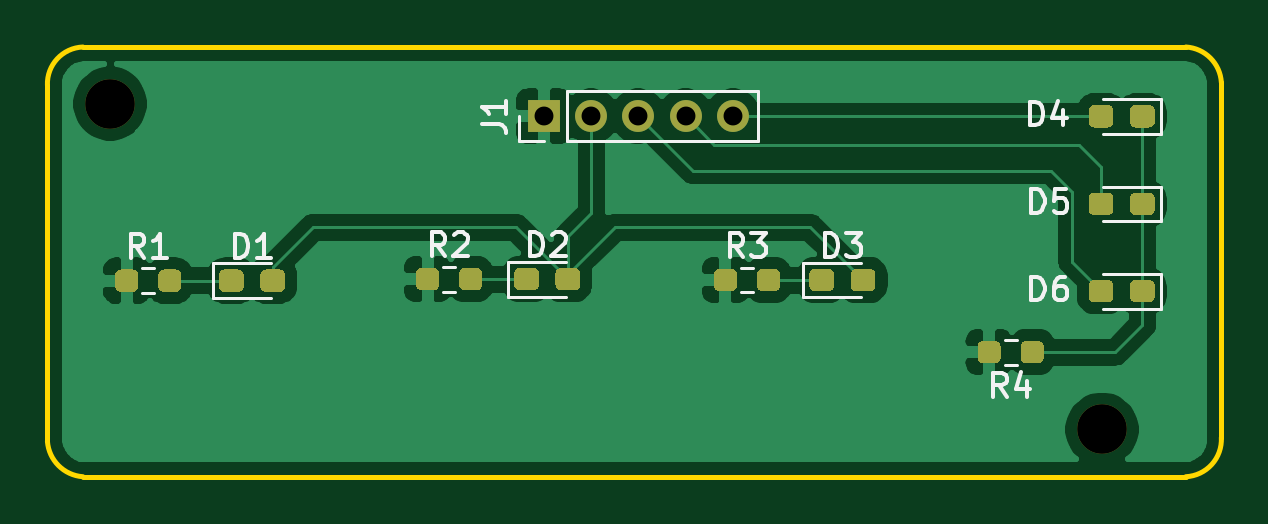
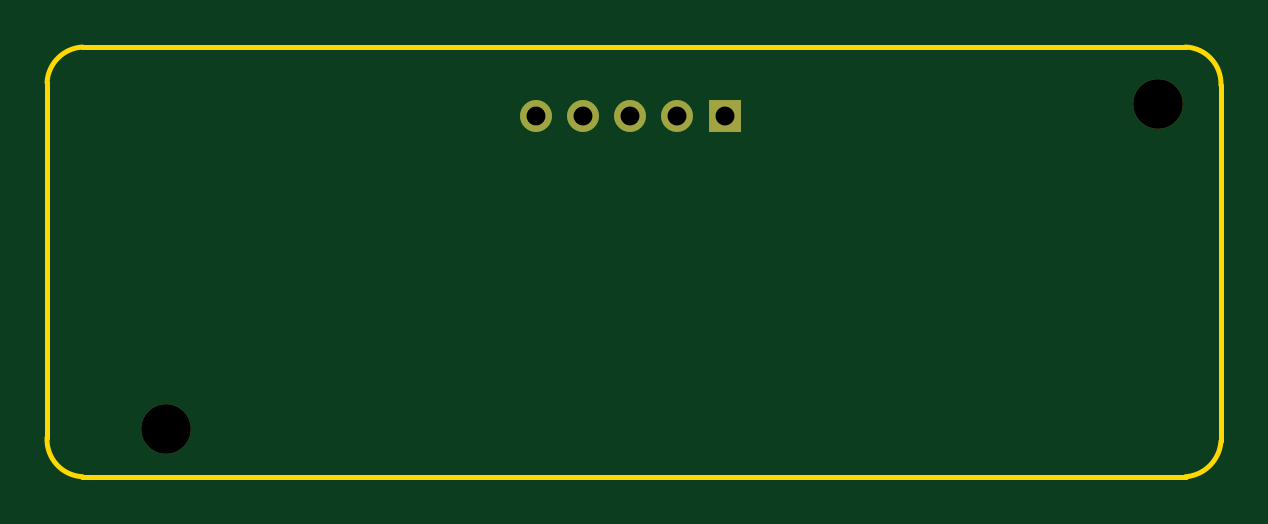
Circuit board: 11 layer files. Board 49.7 x 18.2 mm.
- bottom_copper: TR109-lightboard-B_Cu.gbr (880 bytes)
- bottom_mask: TR109-lightboard-B_Mask.gbr (829 bytes)
- paste: TR109-lightboard-B_Paste.gbr (481 bytes)
- bottom_silk: TR109-lightboard-B_SilkS.gbr (482 bytes)
- outline: TR109-lightboard-Edge_Cuts.gbr (1040 bytes)
- top_copper: TR109-lightboard-F_Cu.gbr (52641 bytes)
- top_mask: TR109-lightboard-F_Mask.gbr (7903 bytes)
- paste: TR109-lightboard-F_Paste.gbr (7555 bytes)
- top_silk: TR109-lightboard-F_SilkS.gbr (8988 bytes)
- drill: TR109-lightboard-NPTH.drl (348 bytes)
- drill: TR109-lightboard-PTH.drl (391 bytes)

=== bottom_copper: TR109-lightboard-B_Cu.gbr ===
%TF.GenerationSoftware,KiCad,Pcbnew,(5.1.10-1-10_14)*%
%TF.CreationDate,2021-06-08T22:52:33-04:00*%
%TF.ProjectId,TR109-lightboard,54523130-392d-46c6-9967-6874626f6172,rev?*%
%TF.SameCoordinates,Original*%
%TF.FileFunction,Copper,L2,Bot*%
%TF.FilePolarity,Positive*%
%FSLAX46Y46*%
G04 Gerber Fmt 4.6, Leading zero omitted, Abs format (unit mm)*
G04 Created by KiCad (PCBNEW (5.1.10-1-10_14)) date 2021-06-08 22:52:33*
%MOMM*%
%LPD*%
G01*
G04 APERTURE LIST*
%TA.AperFunction,ComponentPad*%
%ADD10O,1.350000X1.350000*%
%TD*%
%TA.AperFunction,ComponentPad*%
%ADD11R,1.350000X1.350000*%
%TD*%
G04 APERTURE END LIST*
D10*
%TO.P,J1,5*%
%TO.N,L1*%
X153396704Y-95313500D03*
%TO.P,J1,4*%
%TO.N,L2*%
X151396704Y-95313500D03*
%TO.P,J1,3*%
%TO.N,L3*%
X149396704Y-95313500D03*
%TO.P,J1,2*%
%TO.N,LON*%
X147396704Y-95313500D03*
D11*
%TO.P,J1,1*%
%TO.N,GND*%
X145396704Y-95313500D03*
%TD*%
M02*

=== bottom_mask: TR109-lightboard-B_Mask.gbr ===
%TF.GenerationSoftware,KiCad,Pcbnew,(5.1.10-1-10_14)*%
%TF.CreationDate,2021-06-08T22:52:33-04:00*%
%TF.ProjectId,TR109-lightboard,54523130-392d-46c6-9967-6874626f6172,rev?*%
%TF.SameCoordinates,Original*%
%TF.FileFunction,Soldermask,Bot*%
%TF.FilePolarity,Negative*%
%FSLAX46Y46*%
G04 Gerber Fmt 4.6, Leading zero omitted, Abs format (unit mm)*
G04 Created by KiCad (PCBNEW (5.1.10-1-10_14)) date 2021-06-08 22:52:33*
%MOMM*%
%LPD*%
G01*
G04 APERTURE LIST*
%ADD10C,2.100000*%
%ADD11O,1.350000X1.350000*%
%ADD12R,1.350000X1.350000*%
G04 APERTURE END LIST*
D10*
%TO.C,REF\u002A\u002A*%
X169030000Y-108570000D03*
%TD*%
%TO.C,REF\u002A\u002A*%
X127040000Y-94780000D03*
%TD*%
D11*
%TO.C,J1*%
X153396704Y-95313500D03*
X151396704Y-95313500D03*
X149396704Y-95313500D03*
X147396704Y-95313500D03*
D12*
X145396704Y-95313500D03*
%TD*%
M02*

=== paste: TR109-lightboard-B_Paste.gbr ===
%TF.GenerationSoftware,KiCad,Pcbnew,(5.1.10-1-10_14)*%
%TF.CreationDate,2021-06-08T22:52:33-04:00*%
%TF.ProjectId,TR109-lightboard,54523130-392d-46c6-9967-6874626f6172,rev?*%
%TF.SameCoordinates,Original*%
%TF.FileFunction,Paste,Bot*%
%TF.FilePolarity,Positive*%
%FSLAX46Y46*%
G04 Gerber Fmt 4.6, Leading zero omitted, Abs format (unit mm)*
G04 Created by KiCad (PCBNEW (5.1.10-1-10_14)) date 2021-06-08 22:52:33*
%MOMM*%
%LPD*%
G01*
G04 APERTURE LIST*
G04 APERTURE END LIST*
M02*

=== bottom_silk: TR109-lightboard-B_SilkS.gbr ===
%TF.GenerationSoftware,KiCad,Pcbnew,(5.1.10-1-10_14)*%
%TF.CreationDate,2021-06-08T22:52:33-04:00*%
%TF.ProjectId,TR109-lightboard,54523130-392d-46c6-9967-6874626f6172,rev?*%
%TF.SameCoordinates,Original*%
%TF.FileFunction,Legend,Bot*%
%TF.FilePolarity,Positive*%
%FSLAX46Y46*%
G04 Gerber Fmt 4.6, Leading zero omitted, Abs format (unit mm)*
G04 Created by KiCad (PCBNEW (5.1.10-1-10_14)) date 2021-06-08 22:52:33*
%MOMM*%
%LPD*%
G01*
G04 APERTURE LIST*
G04 APERTURE END LIST*
M02*

=== outline: TR109-lightboard-Edge_Cuts.gbr ===
%TF.GenerationSoftware,KiCad,Pcbnew,(5.1.10-1-10_14)*%
%TF.CreationDate,2021-06-08T22:52:33-04:00*%
%TF.ProjectId,TR109-lightboard,54523130-392d-46c6-9967-6874626f6172,rev?*%
%TF.SameCoordinates,Original*%
%TF.FileFunction,Profile,NP*%
%FSLAX46Y46*%
G04 Gerber Fmt 4.6, Leading zero omitted, Abs format (unit mm)*
G04 Created by KiCad (PCBNEW (5.1.10-1-10_14)) date 2021-06-08 22:52:33*
%MOMM*%
%LPD*%
G01*
G04 APERTURE LIST*
%TA.AperFunction,Profile*%
%ADD10C,0.200000*%
%TD*%
G04 APERTURE END LIST*
D10*
X174081362Y-108915556D02*
G75*
G02*
X172581352Y-110571454I-1577954J-77944D01*
G01*
X125885110Y-110571455D02*
G75*
G02*
X124385101Y-109071444I115249J1615258D01*
G01*
X124385101Y-93997158D02*
G75*
G02*
X125885111Y-92380837I1558166J58155D01*
G01*
X172581352Y-92380838D02*
G75*
G02*
X174081362Y-93880848I-92533J-1592543D01*
G01*
X172581352Y-92380837D02*
X125885111Y-92380837D01*
X124385101Y-93997158D02*
X124385101Y-109071444D01*
X174081362Y-108915555D02*
X174081362Y-93880848D01*
X125885111Y-110571454D02*
X172581352Y-110571454D01*
M02*

=== top_copper: TR109-lightboard-F_Cu.gbr (52641 bytes, source omitted) ===
=== top_mask: TR109-lightboard-F_Mask.gbr (7903 bytes, source omitted) ===
=== paste: TR109-lightboard-F_Paste.gbr (7555 bytes, source omitted) ===
=== top_silk: TR109-lightboard-F_SilkS.gbr (8988 bytes, source omitted) ===
=== drill: TR109-lightboard-NPTH.drl ===
M48
; DRILL file {KiCad (5.1.10-1-10_14)} date Tuesday, June 08, 2021 at 10:52:37 PM
; FORMAT={-:-/ absolute / inch / decimal}
; #@! TF.CreationDate,2021-06-08T22:52:37-04:00
; #@! TF.GenerationSoftware,Kicad,Pcbnew,(5.1.10-1-10_14)
; #@! TF.FileFunction,NonPlated,1,2,NPTH
FMAT,2
INCH
T1C0.0827
%
G90
G05
T1
X5.0016Y-3.7315
X6.6547Y-4.2744
T0
M30

=== drill: TR109-lightboard-PTH.drl ===
M48
; DRILL file {KiCad (5.1.10-1-10_14)} date Tuesday, June 08, 2021 at 10:52:37 PM
; FORMAT={-:-/ absolute / inch / decimal}
; #@! TF.CreationDate,2021-06-08T22:52:37-04:00
; #@! TF.GenerationSoftware,Kicad,Pcbnew,(5.1.10-1-10_14)
; #@! TF.FileFunction,Plated,1,2,PTH
FMAT,2
INCH
T1C0.0315
%
G90
G05
T1
X5.7243Y-3.7525
X5.803Y-3.7525
X5.8818Y-3.7525
X5.9605Y-3.7525
X6.0392Y-3.7525
T0
M30
